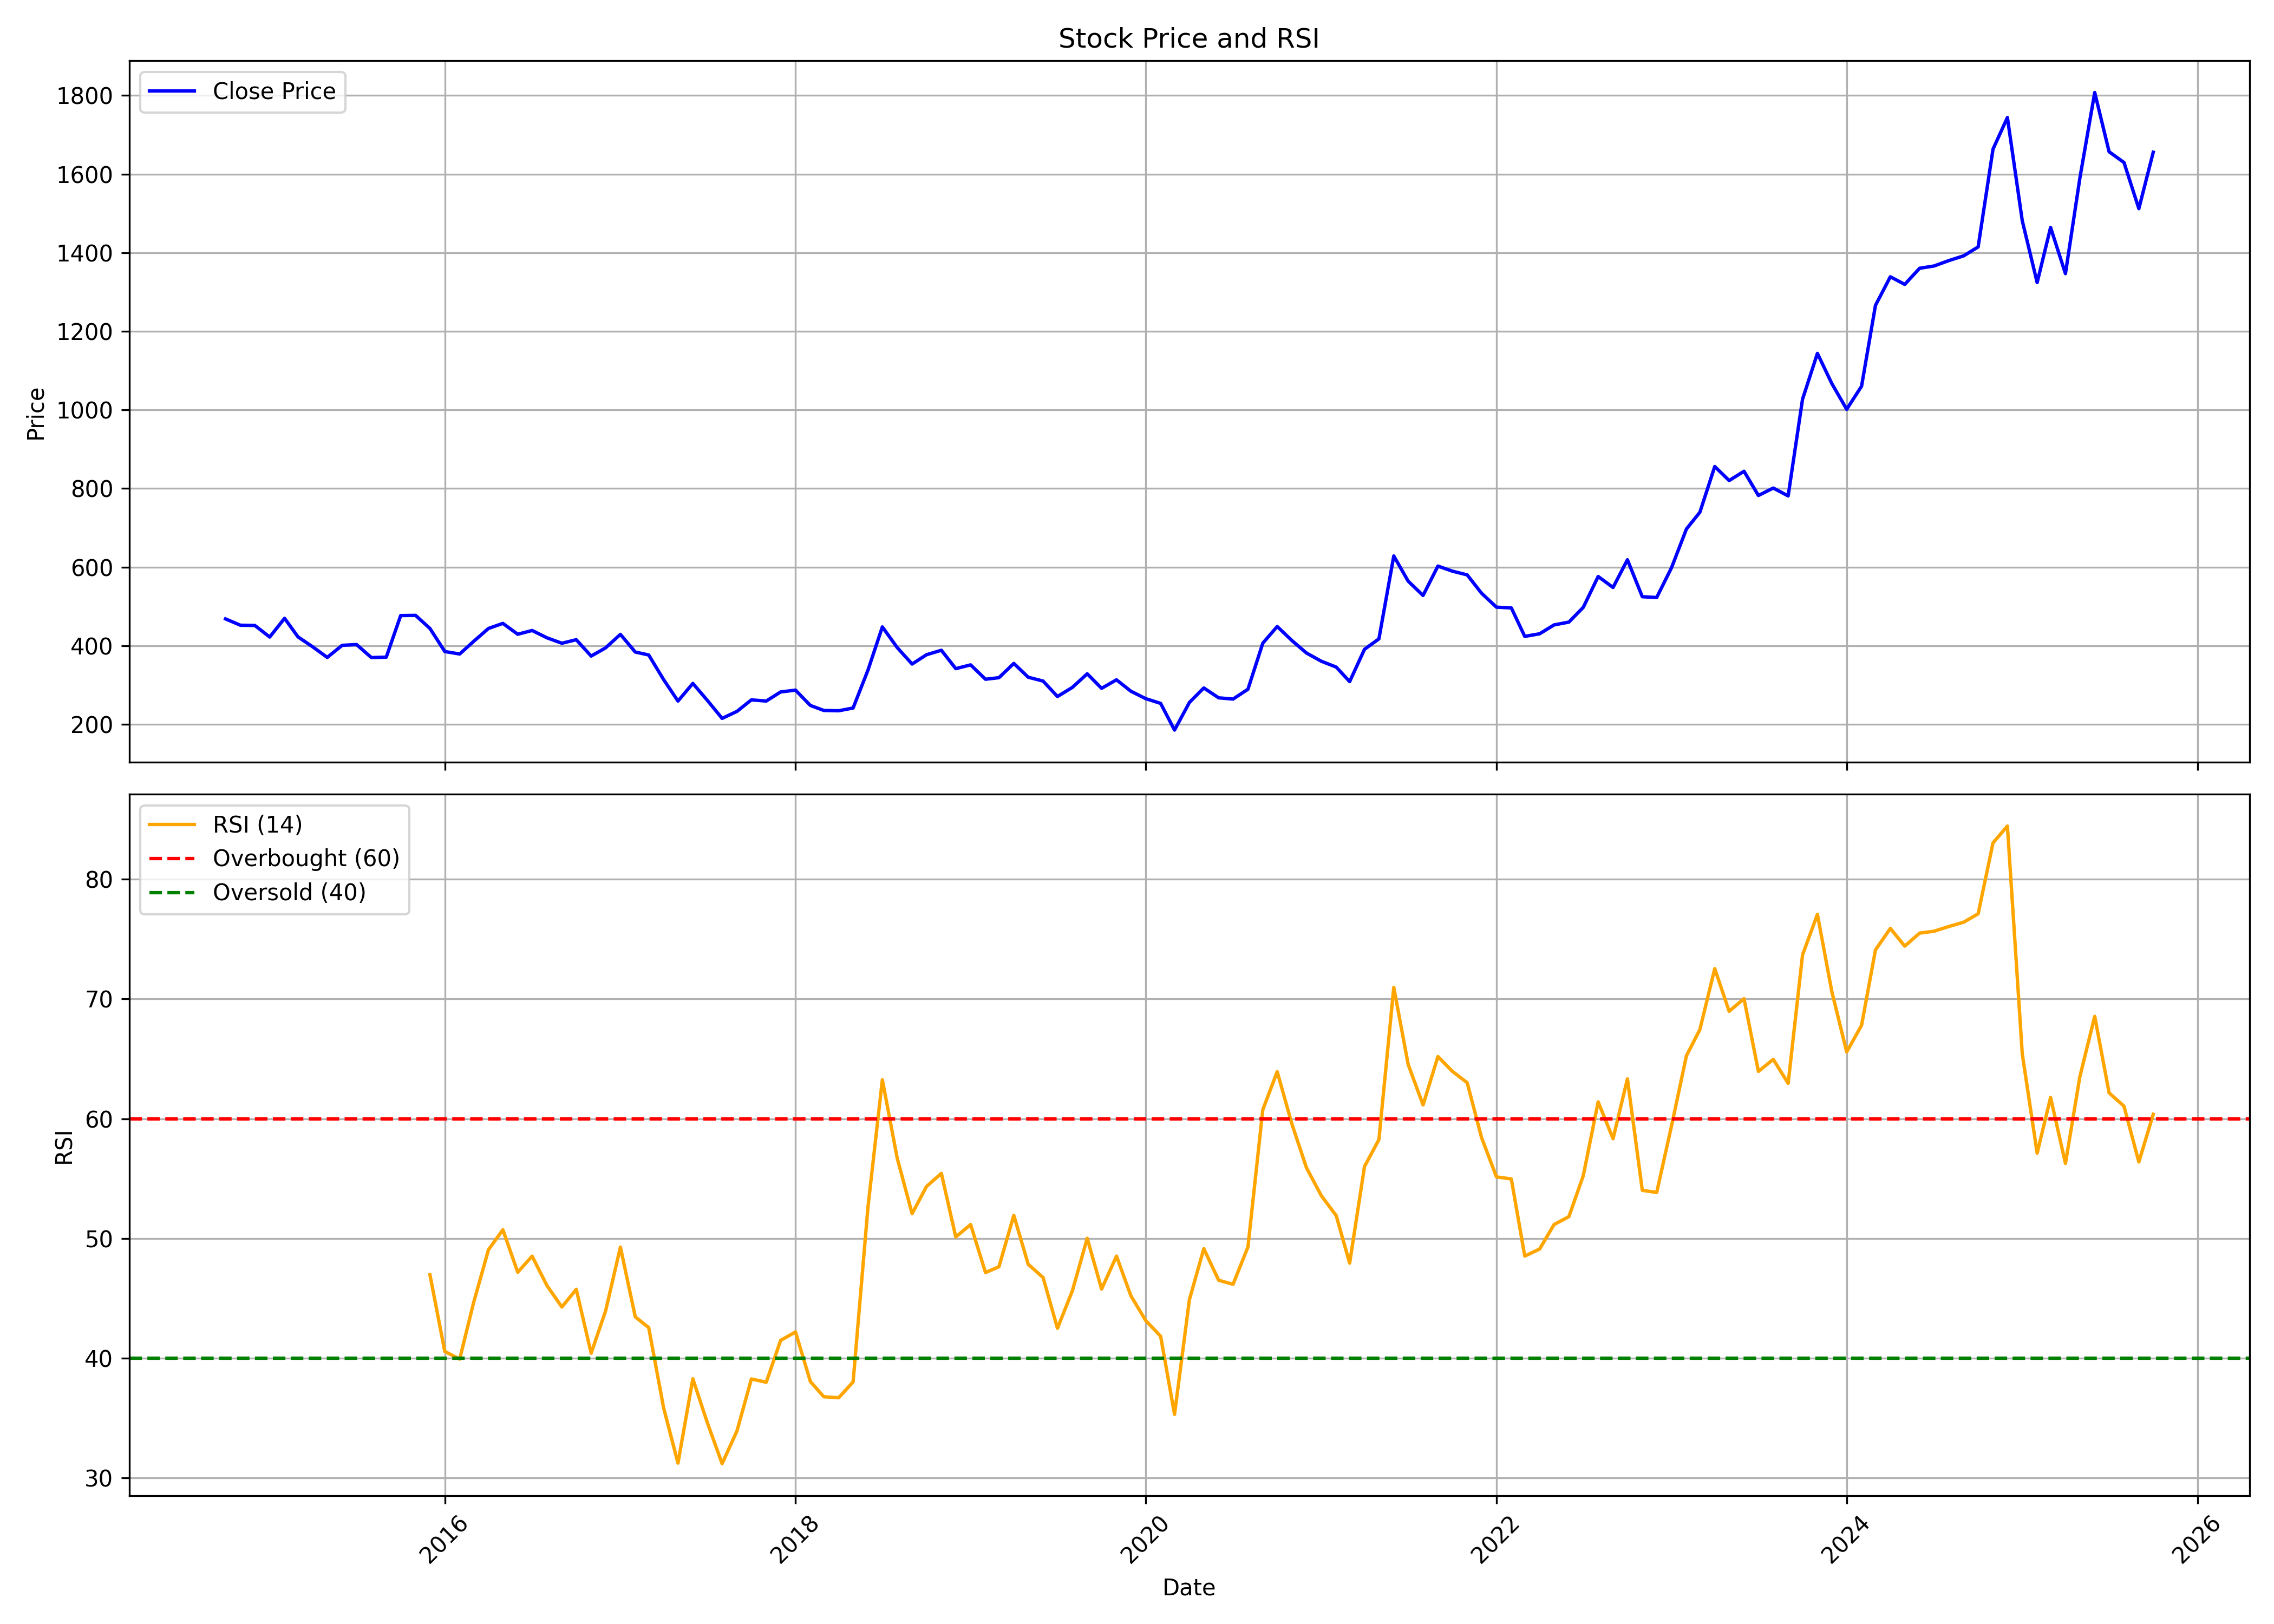

The table this chart was drawn from, first rows:
, date, symbol, open, high, low, close, volume, rsi
0, 2014-10-01, CIGNITITEC, 484, 494.8, 455.6, 468.1, 333716, 
1, 2014-11-01, CIGNITITEC, 480.1, 488.4, 436, 452, 344919, 
2, 2014-12-01, CIGNITITEC, 454.6, 513.8, 416.6, 451.5, 670060, 
3, 2015-01-01, CIGNITITEC, 454.6, 465.4, 413.5, 422, 407565, 
4, 2015-02-01, CIGNITITEC, 431.1, 484, 414.7, 469.6, 667673, 
5, 2015-03-01, CIGNITITEC, 474.2, 480.1, 379.2, 422.3, 653878, 
6, 2015-04-01, CIGNITITEC, 424.2, 470, 389.7, 396.7, 421647, 
7, 2015-05-01, CIGNITITEC, 396.7, 411.3, 357.6, 370.1, 245461, 
8, 2015-06-01, CIGNITITEC, 372.3, 431.1, 279.7, 400.9, 689364, 
9, 2015-07-01, CIGNITITEC, 406.6, 419.1, 362.4, 402.9, 536792, 
10, 2015-08-01, CIGNITITEC, 406.6, 455.5, 300, 369.7, 805306, 
11, 2015-09-01, CIGNITITEC, 372.3, 398.6, 318.5, 370.8, 857462, 
12, 2015-10-01, CIGNITITEC, 372.3, 504.6, 371.8, 476.6, 1159355, 
13, 2015-11-01, CIGNITITEC, 472.7, 497.7, 452.2, 477.1, 728940, 
14, 2015-12-01, CIGNITITEC, 474.9, 484, 437.9, 443.8, 678778, 46.96
15, 2016-01-01, CIGNITITEC, 449.5, 463.3, 378.5, 385.1, 990719, 40.55
16, 2016-02-01, CIGNITITEC, 391.9, 422.3, 360.6, 378.8, 562713, 39.92
17, 2016-03-01, CIGNITITEC, 384.1, 422.8, 364.1, 410.8, 687101, 44.63
18, 2016-04-01, CIGNITITEC, 411.5, 456.6, 396.8, 443.8, 545121, 49.06
19, 2016-05-01, CIGNITITEC, 449.4, 482.3, 426.7, 456.7, 815782, 50.72
20, 2016-06-01, CIGNITITEC, 458.5, 459.4, 417.4, 429.1, 688080, 47.18
21, 2016-07-01, CIGNITITEC, 431.9, 484.7, 426.2, 438.6, 990556, 48.52
22, 2016-08-01, CIGNITITEC, 442.1, 450.6, 409.9, 420, 616668, 46.06
23, 2016-09-01, CIGNITITEC, 423.2, 434, 391.9, 406.2, 955970, 44.27
24, 2016-10-01, CIGNITITEC, 411.5, 424.7, 403.7, 415.2, 1025965, 45.75
25, 2016-11-01, CIGNITITEC, 418.3, 419.1, 342.9, 373.5, 811919, 40.41
26, 2016-12-01, CIGNITITEC, 378.7, 401.7, 334.3, 394.3, 654458, 43.93
27, 2017-01-01, CIGNITITEC, 401.7, 482, 390.7, 428.8, 1498936, 49.28
28, 2017-02-01, CIGNITITEC, 431.1, 448.7, 367.5, 383.8, 703139, 43.45
29, 2017-03-01, CIGNITITEC, 386.5, 389.9, 337.1, 376.3, 2165446, 42.55
30, 2017-04-01, CIGNITITEC, 379.1, 379.2, 302.3, 313.8, 1103363, 35.86
31, 2017-05-01, CIGNITITEC, 313.8, 330.2, 240.5, 259, 2506516, 31.23
32, 2017-06-01, CIGNITITEC, 258.8, 322.3, 250.9, 304, 1459644, 38.27
33, 2017-07-01, CIGNITITEC, 308.6, 310.3, 257.7, 261.1, 797407, 34.63
34, 2017-08-01, CIGNITITEC, 264.5, 272.1, 153.3, 215, 2117016, 31.19
35, 2017-09-01, CIGNITITEC, 216.3, 259.1, 205.7, 232.8, 1175508, 33.92
36, 2017-10-01, CIGNITITEC, 232.8, 287.9, 229.3, 262.1, 1111729, 38.26
37, 2017-11-01, CIGNITITEC, 261.6, 264.6, 217.6, 259.1, 597848, 37.99
38, 2017-12-01, CIGNITITEC, 269.1, 316.5, 240, 282.3, 410680, 41.49
39, 2018-01-01, CIGNITITEC, 292, 292.9, 264.5, 286.9, 282207, 42.18
40, 2018-02-01, CIGNITITEC, 288, 289.8, 235.1, 247.9, 208325, 38.04
41, 2018-03-01, CIGNITITEC, 248.9, 264.5, 227.4, 235.1, 220943, 36.77
42, 2018-04-01, CIGNITITEC, 238.1, 254.7, 219.5, 234.4, 87115, 36.69
43, 2018-05-01, CIGNITITEC, 234.4, 249.6, 220.4, 241.4, 267892, 38.01
44, 2018-06-01, CIGNITITEC, 242, 356.6, 225.3, 337.7, 820897, 52.61
45, 2018-07-01, CIGNITITEC, 350.7, 481.7, 331.2, 447.7, 1256950, 63.25
46, 2018-08-01, CIGNITITEC, 423.2, 455.6, 372.7, 395.1, 851555, 56.7
47, 2018-09-01, CIGNITITEC, 403.7, 404.6, 346.9, 353.2, 925121, 52.07
48, 2018-10-01, CIGNITITEC, 354.7, 386.9, 337.9, 376.9, 543023, 54.34
49, 2018-11-01, CIGNITITEC, 380.2, 452.6, 350.7, 388.3, 755479, 55.43
50, 2018-12-01, CIGNITITEC, 399.7, 399.7, 327.8, 341.5, 399176, 50.12
51, 2019-01-01, CIGNITITEC, 348.7, 378.2, 347.8, 351.1, 458806, 51.16
52, 2019-02-01, CIGNITITEC, 360.5, 367.9, 277.6, 314.5, 460890, 47.15
53, 2019-03-01, CIGNITITEC, 314.5, 335.1, 292.9, 318.6, 640323, 47.63
54, 2019-04-01, CIGNITITEC, 319.4, 391.7, 319.4, 354.9, 583931, 51.93
55, 2019-05-01, CIGNITITEC, 354.9, 373, 295.5, 319.7, 511752, 47.84
56, 2019-06-01, CIGNITITEC, 323.3, 327.2, 293.9, 309.9, 418089, 46.73
57, 2019-07-01, CIGNITITEC, 312.5, 312.5, 260.1, 270.7, 402785, 42.49
58, 2019-08-01, CIGNITITEC, 280.2, 296.6, 235.1, 293.7, 630023, 45.61
59, 2019-09-01, CIGNITITEC, 293.7, 336.5, 262.5, 328.5, 549895, 50.01
... 73 more rows
